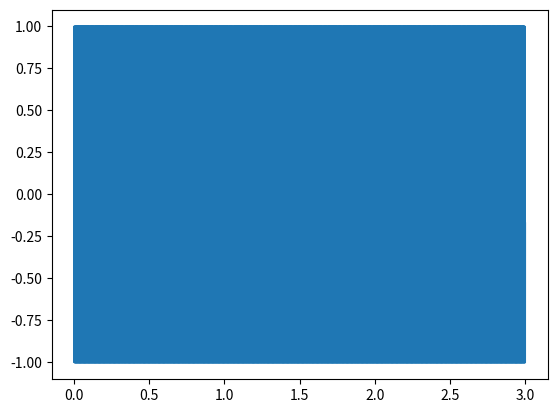

Here is the Python script that generated this plot:
import numpy as np
import matplotlib.pyplot as plt

A = 1  #   振幅の設定
f = 440  #   周波数の設定[Hz]
Fs = 16000  #  サンプリング周波数の設定[Hz]
L = 3.0  #   信号長さ[s]

t = np.arange(0, L, 1 / Fs)  # 0からLまで1/Fs刻みで準備
sinwave = A * np.sin(2 * np.pi * f * t)  # 正弦波生成
plt.plot(t, sinwave)
plt.show()
